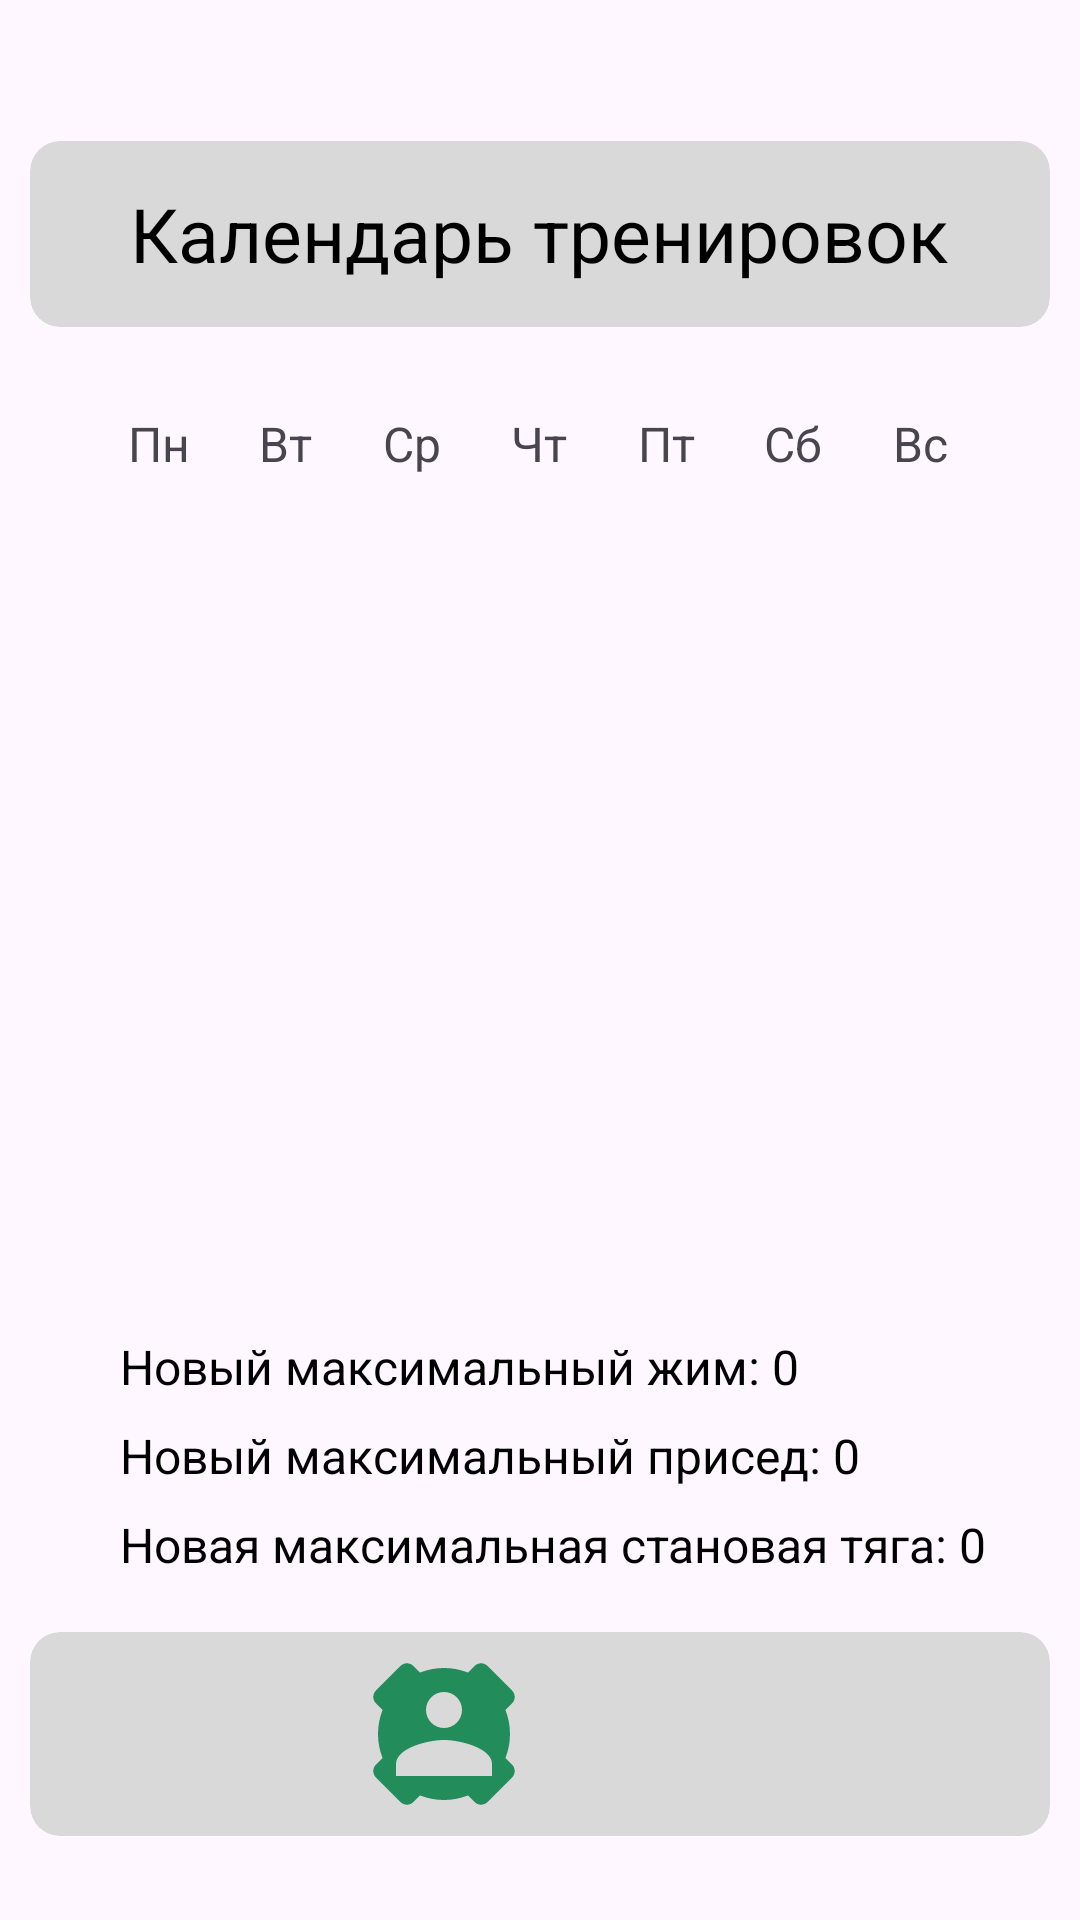

Android layout source for this screen:
<!-- AndroidManifest.xml: application theme Base.Theme.IUP -->
<!-- res/layout/activity_main.xml -->
<androidx.constraintlayout.widget.ConstraintLayout xmlns:android="http://schemas.android.com/apk/res/android"
    xmlns:app="http://schemas.android.com/apk/res-auto"
    xmlns:tools="http://schemas.android.com/tools"
    android:id="@+id/main"
    android:layout_width="match_parent"
    android:layout_height="match_parent"
    tools:context=".MainActivity"
    tools:ignore="ExtraText">

    
    <LinearLayout
        android:id="@+id/linearLayout"
        android:layout_width="340dp"
        android:layout_height="62dp"
        android:layout_marginStart="30dp"
        android:layout_marginTop="47dp"
        android:layout_marginEnd="30dp"
        android:layout_marginBottom="20dp"
        android:background="@drawable/rounded_background"
        android:clipToOutline="true"
        android:gravity="center"
        android:orientation="vertical"
        app:layout_constraintBottom_toTopOf="@+id/linearLayout2"
        app:layout_constraintEnd_toEndOf="parent"
        app:layout_constraintHorizontal_bias="0.5"
        app:layout_constraintStart_toStartOf="parent"
        app:layout_constraintTop_toTopOf="parent">

        <TextView
            android:layout_width="wrap_content"
            android:layout_height="wrap_content"
            android:gravity="center"
            android:text="Календарь тренировок"
            android:textColor="#000000"
            android:textSize="25sp" />
    </LinearLayout>

    
    <ScrollView
        android:id="@+id/scrollableCalendar"
        android:layout_width="match_parent"
        android:layout_height="0dp"
        android:layout_marginStart="24dp"
        android:layout_marginTop="20dp"
        android:layout_marginEnd="10dp"
        android:layout_marginBottom="120dp"
        app:layout_constraintBottom_toTopOf="@+id/bottomBlock"
        app:layout_constraintEnd_toEndOf="parent"
        app:layout_constraintStart_toStartOf="parent"
        app:layout_constraintTop_toBottomOf="@+id/linearLayout2">

        <LinearLayout
            android:id="@+id/calendarContainer"
            android:layout_width="match_parent"
            android:layout_height="wrap_content"
            android:orientation="vertical" />
    </ScrollView>

    
    <LinearLayout
        android:id="@+id/textBlock"
        android:layout_width="match_parent"
        android:layout_height="wrap_content"
        android:orientation="vertical"
        android:layout_marginStart="10dp"
        android:layout_marginEnd="10dp"
        android:layout_marginTop="10dp"
        app:layout_constraintTop_toBottomOf="@+id/scrollableCalendar"
        app:layout_constraintBottom_toTopOf="@+id/bottomBlock">

        <TextView
            android:id="@+id/benchPressText"
            android:layout_width="wrap_content"
            android:layout_height="wrap_content"
            android:text="Новый максимальный жим: 0"
            android:layout_marginStart="30dp"
            android:textSize="16sp"
            android:textColor="#000000"
            android:layout_marginBottom="8dp"/>

        <TextView
            android:id="@+id/squatText"
            android:layout_width="wrap_content"
            android:layout_height="wrap_content"
            android:text="Новый максимальный присед: 0"
            android:layout_marginStart="30dp"
            android:textSize="16sp"
            android:textColor="#000000"
            android:layout_marginBottom="8dp"/>

        <TextView
            android:id="@+id/deadliftText"
            android:layout_width="wrap_content"
            android:layout_height="wrap_content"
            android:text="Новая максимальная становая тяга: 0"
            android:layout_marginStart="30dp"
            android:textSize="16sp"
            android:textColor="#000000"
            android:layout_marginBottom="8dp"/>
    </LinearLayout>

    
    <LinearLayout
        android:id="@+id/bottomBlock"
        android:layout_width="340dp"
        android:layout_height="wrap_content"
        android:layout_marginStart="30dp"
        android:layout_marginTop="10dp"
        android:layout_marginEnd="30dp"
        android:layout_marginBottom="28dp"
        android:background="@drawable/rounded_background"
        android:clipToOutline="true"
        android:orientation="horizontal"
        android:padding="10dp"
        app:layout_constraintBottom_toBottomOf="parent"
        app:layout_constraintEnd_toEndOf="parent"
        app:layout_constraintHorizontal_bias="0.5"
        android:gravity="center"
        app:layout_constraintStart_toStartOf="parent">

        
        <Button
            android:id="@+id/settingsButton"
            android:layout_width="48dp"
            android:layout_height="48dp"
            android:background="@drawable/ic_settings_icon"
            android:backgroundTint="#238C5B"
            android:contentDescription="Настройки"
            android:elevation="4dp"
            android:layout_gravity="center"
            android:layout_marginEnd="16dp"/> 
        <Button
            android:id="@+id/resetButton"
            android:layout_width="48dp"
            android:layout_height="48dp"
            android:background="@drawable/baseline_refresh_24"
        android:backgroundTint="#FF0000"
        android:contentDescription="Сброс настроек"
        android:elevation="4dp"
        android:layout_gravity="center" />
    </LinearLayout>

    
    <LinearLayout
        android:id="@+id/linearLayout2"
        android:layout_width="match_parent"
        android:layout_height="wrap_content"
        android:layout_marginStart="24dp"
        android:layout_marginTop="20dp"
        android:layout_marginEnd="24dp"
        android:orientation="horizontal"
        android:padding="8dp"
        app:layout_constraintEnd_toEndOf="parent"
        app:layout_constraintStart_toStartOf="parent"
        app:layout_constraintTop_toBottomOf="@+id/linearLayout">

        <TextView
            android:layout_width="0dp"
            android:layout_height="wrap_content"
            android:layout_weight="1"
            android:gravity="center"
            android:text="Пн"
            android:textSize="16sp" />

        <TextView
            android:layout_width="0dp"
            android:layout_height="wrap_content"
            android:layout_weight="1"
            android:gravity="center"
            android:text="Вт"
            android:textSize="16sp" />

        <TextView
            android:layout_width="0dp"
            android:layout_height="wrap_content"
            android:layout_weight="1"
            android:gravity="center"
            android:text="Ср"
            android:textSize="16sp" />

        <TextView
            android:layout_width="0dp"
            android:layout_height="wrap_content"
            android:layout_weight="1"
            android:gravity="center"
            android:text="Чт"
            android:textSize="16sp" />

        <TextView
            android:layout_width="0dp"
            android:layout_height="wrap_content"
            android:layout_weight="1"
            android:gravity="center"
            android:text="Пт"
            android:textSize="16sp" />

        <TextView
            android:layout_width="0dp"
            android:layout_height="wrap_content"
            android:layout_weight="1"
            android:gravity="center"
            android:text="Сб"
            android:textSize="16sp" />

        <TextView
            android:layout_width="0dp"
            android:layout_height="wrap_content"
            android:layout_weight="1"
            android:gravity="center"
            android:text="Вс"
            android:textSize="16sp" />
    </LinearLayout>

</androidx.constraintlayout.widget.ConstraintLayout>
<!-- resources referenced by this layout -->
<resources>
  <!-- drawable ic_settings_icon (drawable) -->
  <vector xmlns:android="http://schemas.android.com/apk/res/android"
      android:width="24dp"
      android:height="24dp"
      android:viewportWidth="24"
      android:viewportHeight="24"
      android:tint="#FFFFFF">
  
      <path
          android:fillColor="#000000"
          android:pathData="M12,1C13.38,1 14.74,1.26 16,1.76L17.09,0.67C17.7,0.06 18.65,0.06 19.26,0.67L23.33,4.74C23.94,5.35 23.94,6.3 23.33,6.91L22.24,8C22.74,9.26 23,10.62 23,12C23,13.38 22.74,14.74 22.24,16L23.33,17.09C23.94,17.7 23.94,18.65 23.33,19.26L19.26,23.33C18.65,23.94 17.7,23.94 17.09,23.33L16,22.24C14.74,22.74 13.38,23 12,23C10.62,23 9.26,22.74 8,22.24L6.91,23.33C6.3,23.94 5.35,23.94 4.74,23.33L0.67,19.26C0.06,18.65 0.06,17.7 0.67,17.09L1.76,16C1.26,14.74 1,13.38 1,12C1,10.62 1.26,9.26 1.76,8L0.67,6.91C0.06,6.3 0.06,5.35 0.67,4.74L4.74,0.67C5.35,0.06 6.3,0.06 6.91,0.67L8,1.76C9.26,1.26 10.62,1 12,1M12,5C10.34,5 9,6.34 9,8C9,9.66 10.34,11 12,11C13.66,11 15,9.66 15,8C15,6.34 13.66,5 12,5M12,13C9.33,13 4,14.34 4,17V19H20V17C20,14.34 14.67,13 12,13Z" />
  </vector>
  <!-- drawable rounded_background (drawable) -->
  <?xml version="1.0" encoding="utf-8"?>
  <shape xmlns:android="http://schemas.android.com/apk/res/android"
      android:shape="rectangle">
      <corners android:radius="10dp" />
      <solid android:color="#D9D9D9" /> 
  </shape>
  <style name="Base.Theme.IUP" parent="Theme.Material3.Light.NoActionBar">
          
          <item name="colorPrimary">@color/my_light_primary</item>
      </style>
  <color name="my_light_primary">#577590</color>
</resources>
